Run: headless pygame with SDL's dummy video driver; simulated clock (each Clock.tick advances the game by its frame time, no real sleeping); random seed 0; keys injected as events and as key.get_pressed() state; mouse plan: one left click at the window centre at the start of phase 2, then a move to the lower-right quarter at the start of phase 3.
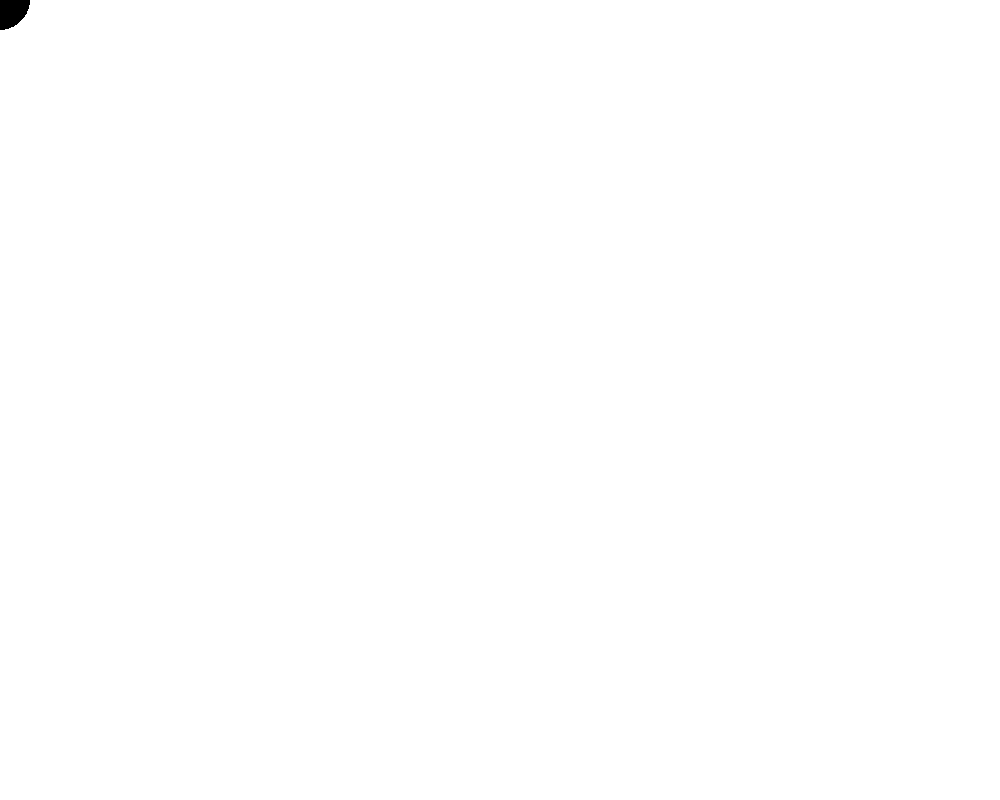
Frame 1 of 4 · flips 1–60 · no input
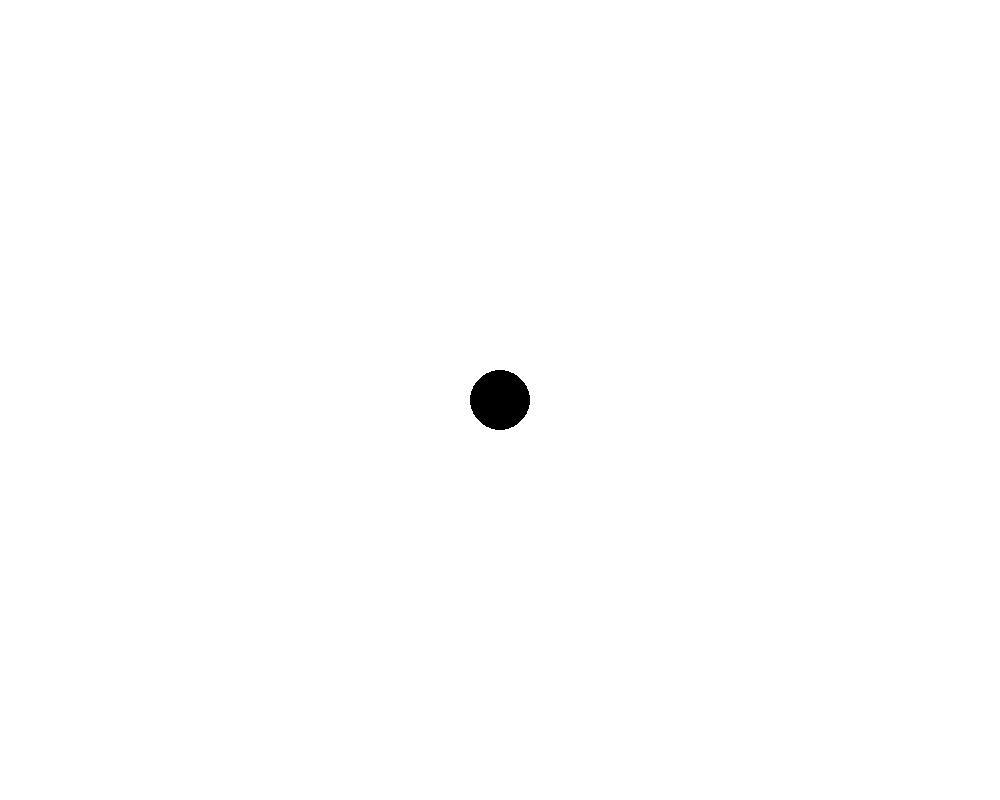
Frame 2 of 4 · flips 61–180 · clicked the window centre · tapped SPACE, RETURN · held RIGHT (→), D
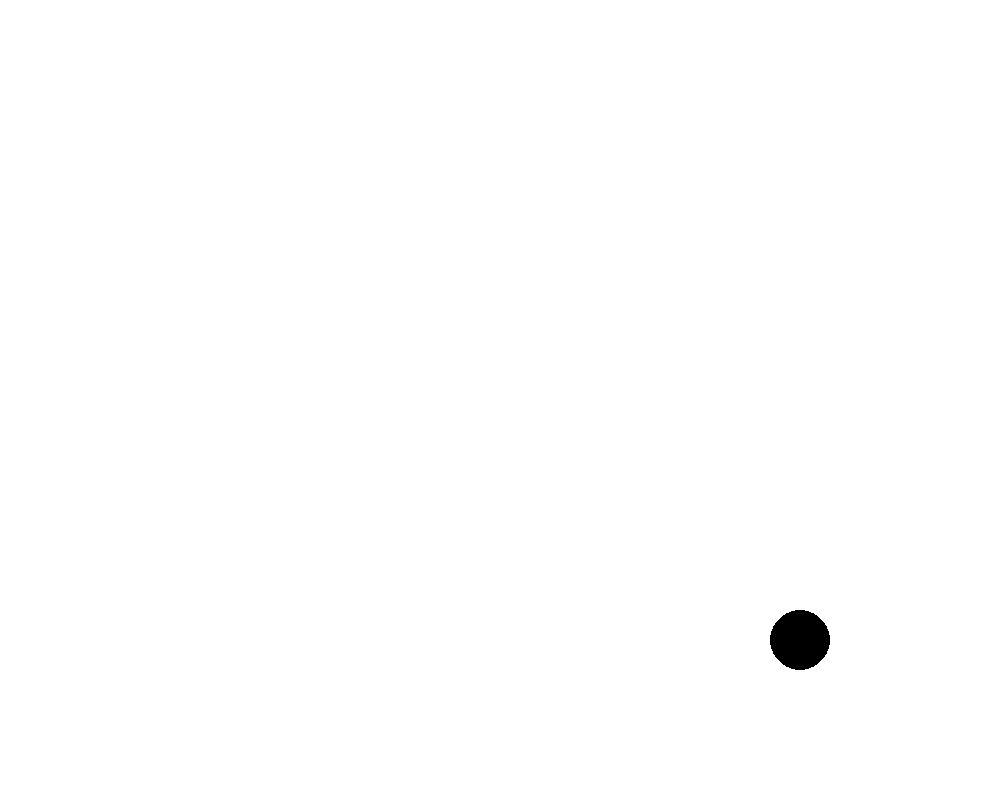
Frame 3 of 4 · flips 181–300 · moved the mouse to the lower-right quarter · held DOWN (↓), S
Frame 4 of 4 · flips 301–420 · held LEFT (←), A, UP (↑), W · screen unchanged from frame 3, image omitted

The pygame program that drew these frames:

# -*- coding: utf-8 -*-
import pygame
# import random
from pygame.math import Vector2

W = 1000
H = 800


class Ball:
    def __init__(self, position, velocity, radius, color):
        self.pos = position
        self.vel = velocity
        self.radius = radius
        self.color = color
        self.show = True

    def move(self):
        self.pos = pygame.mouse.get_pos()
        
        pygame.draw.ellipse(screen, self.color, (self.pos[0] - self.radius, self.pos[1] - self.radius, 2 * self.radius, 2 * self.radius))


pygame.init()
screen = pygame.display.set_mode((W, H))
pygame.display.set_caption("cursorchaser")
clock = pygame.time.Clock()

ball = Ball(Vector2(10, 10), Vector2(), 30, (0, 0, 0))

while True:
    for event in pygame.event.get():
        if event.type == pygame.QUIT:
            pygame.quit()
        
    screen.fill((255, 255, 255))
    ball.move()
    pygame.display.update()
    clock.tick(60)
    
